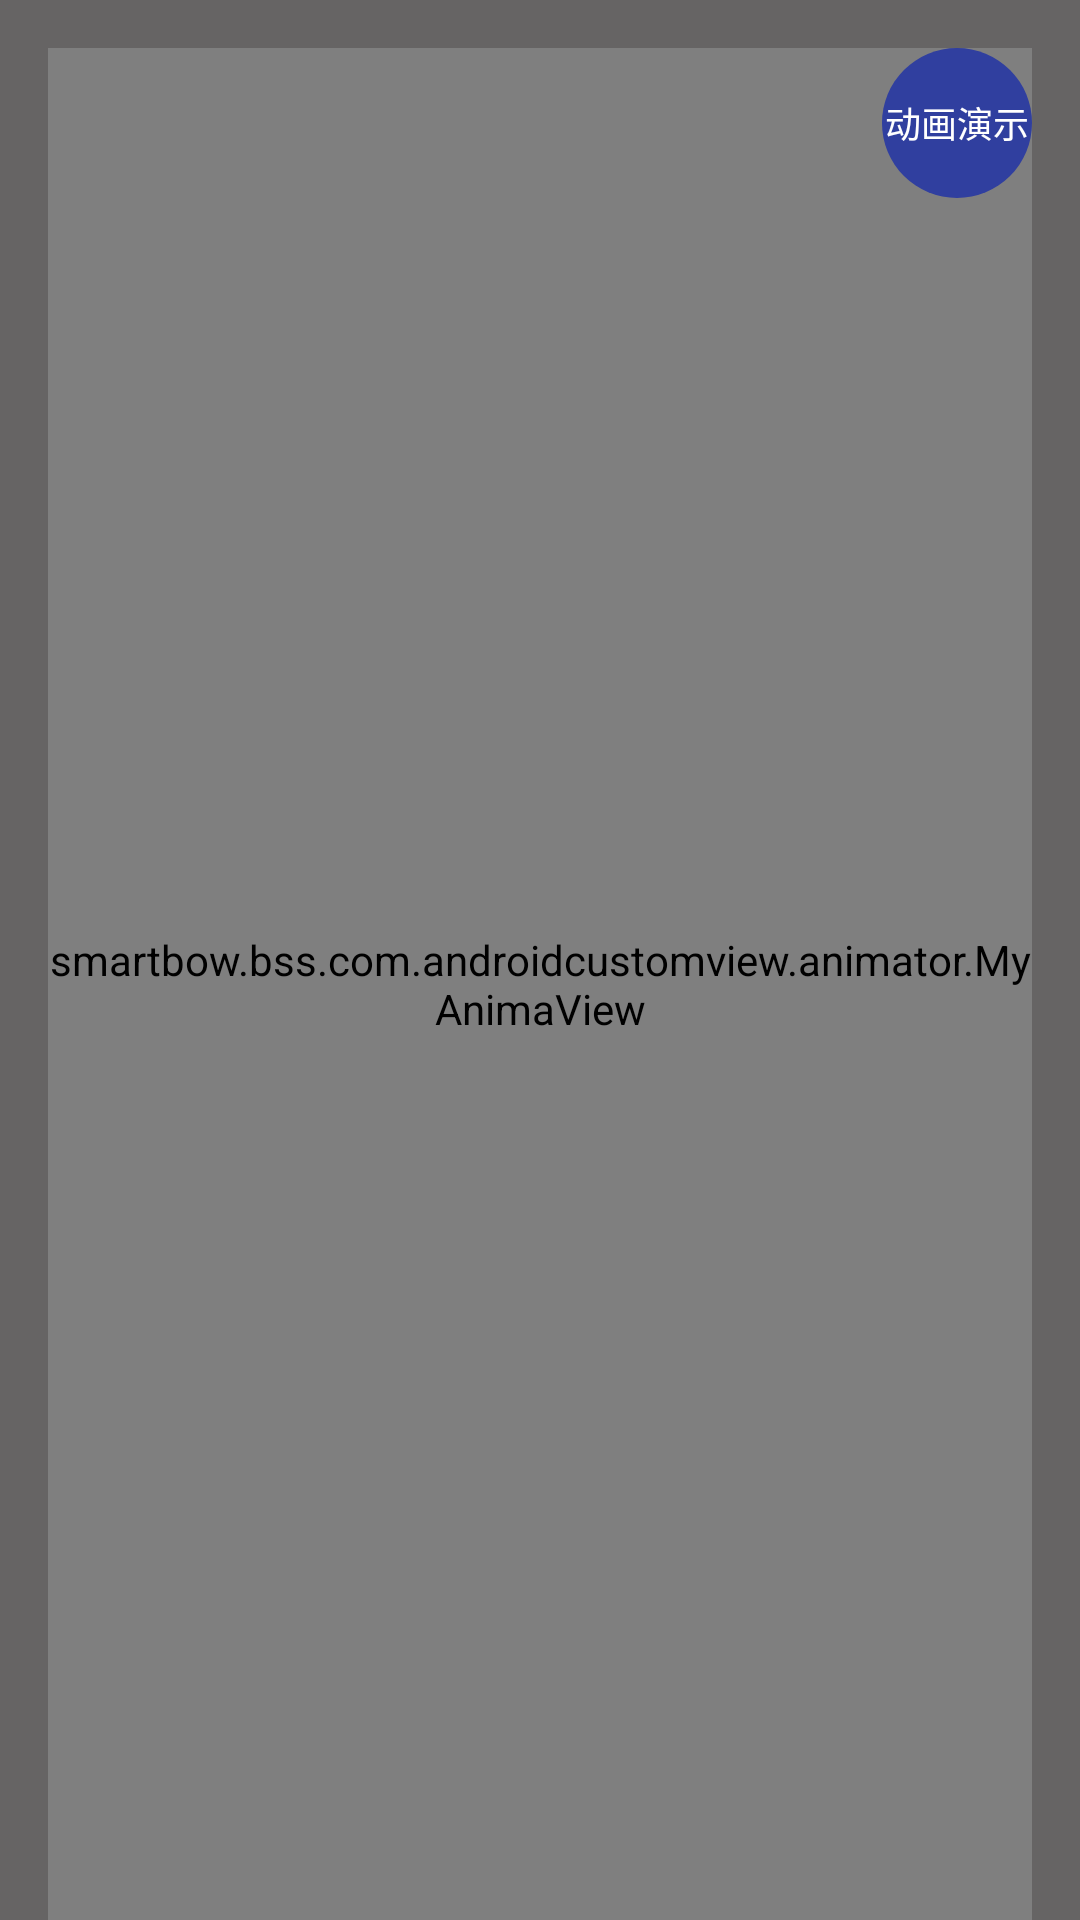

The Android layout XML behind this screen, and the referenced resources:
<!-- AndroidManifest.xml: application theme AppTheme -->
<!-- res/layout/chil_layout.xml -->
<?xml version="1.0" encoding="utf-8"?>
<RelativeLayout
    xmlns:android="http://schemas.android.com/apk/res/android"
    android:orientation="vertical"
    android:paddingLeft="16dp"
    android:id="@+id/rootTwo"
    android:paddingRight="16dp"
    android:paddingTop="16dp"
    android:background="#666464"
    android:layout_width="match_parent"
    android:layout_height="200dp">
    <smartbow.bss.com.androidcustomview.animator.MyAnimaView
        android:id="@+id/circleView"
        android:layout_width="match_parent"
        android:layout_height="match_parent" />

    <TextView
        android:id="@+id/action_animation"
        android:layout_width="50dp"
        android:layout_alignParentRight="true"
        android:layout_alignParentEnd="true"
        android:layout_alignParentTop="true"
        android:gravity="center"
        android:textSize="12sp"
        android:clickable="true"
        android:enabled="true"
        android:onClick="paowuxian"
        android:text="@string/action_animation"
        android:textColor="@android:color/white"
        android:background="@drawable/circle"
        android:layout_height="50dp" />
</RelativeLayout>
<!-- resources referenced by this layout -->
<resources>
  <!-- drawable circle (drawable) -->
  <?xml version="1.0" encoding="utf-8"?>
  <shape xmlns:android="http://schemas.android.com/apk/res/android"
      android:shape="oval" android:innerRadius="25dp">
      <solid android:color="@color/colorPrimaryDark"/>
  
  </shape>
  <string name="action_animation">动画演示</string>
  <style name="AppTheme" parent="Theme.AppCompat.Light.DarkActionBar">
          
          <item name="colorPrimary">@color/colorPrimary</item>
          <item name="colorPrimaryDark">@color/colorPrimaryDark</item>
          <item name="colorAccent">@color/colorAccent</item>
      </style>
  <color name="colorPrimaryDark">#303F9F</color>
  <color name="colorPrimary">#3F51B5</color>
  <color name="colorAccent">#FF4081</color>
</resources>
